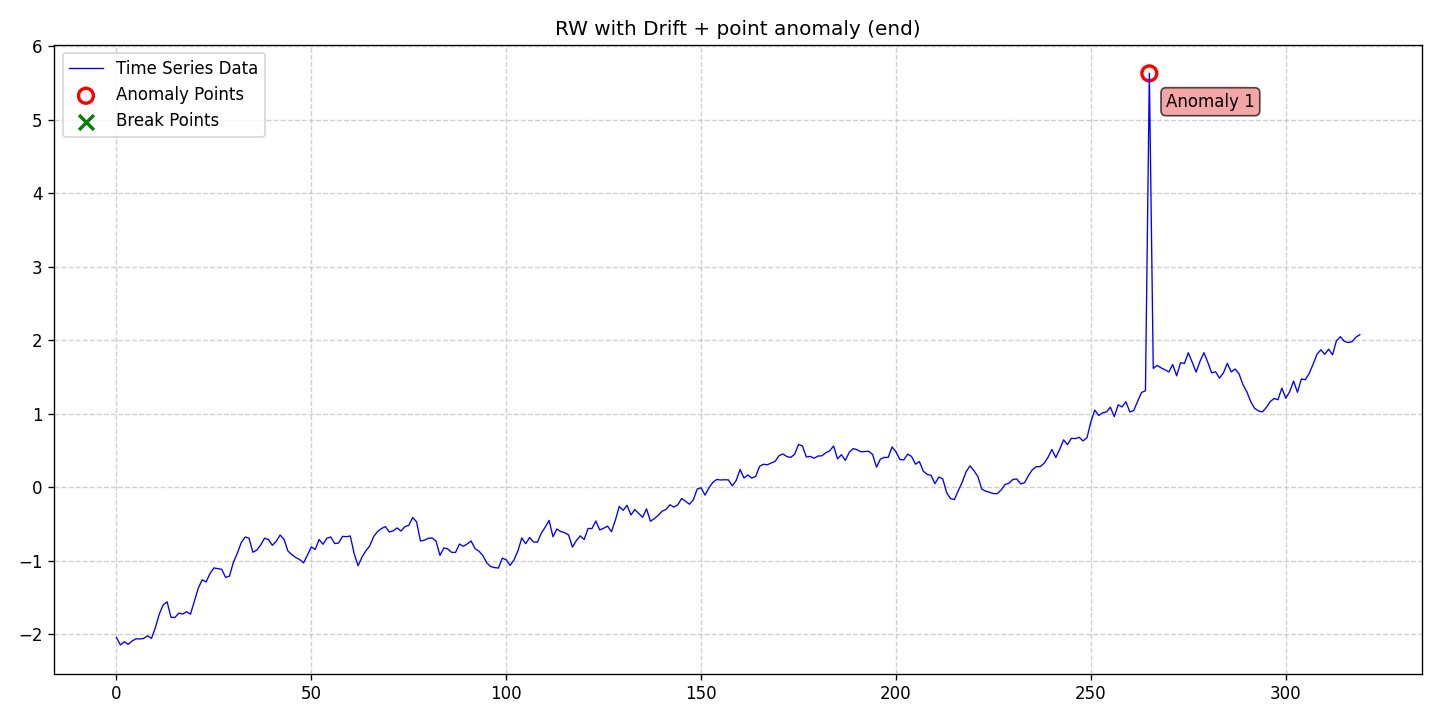

Data behind this chart, as committed beside it:
date, data, stationary, det_lin_up, det_lin_down, det_quad, det_cubic, det_exp, det_damped, stoc_trend, volatility, single_seas, multiple_seas, point_anom_single, point_anom_multi, collect_anom, context_anom, mean_shift, var_shift, trend_shift, point_anom_count, point_anom_location, point_anom_point, collect_anom_count
2020-01-01, -2.047, 0, 0, 0, 0, 0, 0, 0, 1, 0, 0, 0, 1, 0, 0, 0, 0, 0, 0, 1, end, [265], 0
2020-01-02, -2.149, 0, 0, 0, 0, 0, 0, 0, 1, 0, 0, 0, 1, 0, 0, 0, 0, 0, 0, 1, end, [265], 0
2020-01-03, -2.106, 0, 0, 0, 0, 0, 0, 0, 1, 0, 0, 0, 1, 0, 0, 0, 0, 0, 0, 1, end, [265], 0
2020-01-04, -2.14, 0, 0, 0, 0, 0, 0, 0, 1, 0, 0, 0, 1, 0, 0, 0, 0, 0, 0, 1, end, [265], 0
2020-01-05, -2.095, 0, 0, 0, 0, 0, 0, 0, 1, 0, 0, 0, 1, 0, 0, 0, 0, 0, 0, 1, end, [265], 0
2020-01-06, -2.065, 0, 0, 0, 0, 0, 0, 0, 1, 0, 0, 0, 1, 0, 0, 0, 0, 0, 0, 1, end, [265], 0
2020-01-07, -2.067, 0, 0, 0, 0, 0, 0, 0, 1, 0, 0, 0, 1, 0, 0, 0, 0, 0, 0, 1, end, [265], 0
2020-01-08, -2.06, 0, 0, 0, 0, 0, 0, 0, 1, 0, 0, 0, 1, 0, 0, 0, 0, 0, 0, 1, end, [265], 0
2020-01-09, -2.024, 0, 0, 0, 0, 0, 0, 0, 1, 0, 0, 0, 1, 0, 0, 0, 0, 0, 0, 1, end, [265], 0
2020-01-10, -2.059, 0, 0, 0, 0, 0, 0, 0, 1, 0, 0, 0, 1, 0, 0, 0, 0, 0, 0, 1, end, [265], 0
2020-01-11, -1.911, 0, 0, 0, 0, 0, 0, 0, 1, 0, 0, 0, 1, 0, 0, 0, 0, 0, 0, 1, end, [265], 0
2020-01-12, -1.728, 0, 0, 0, 0, 0, 0, 0, 1, 0, 0, 0, 1, 0, 0, 0, 0, 0, 0, 1, end, [265], 0
2020-01-13, -1.603, 0, 0, 0, 0, 0, 0, 0, 1, 0, 0, 0, 1, 0, 0, 0, 0, 0, 0, 1, end, [265], 0
2020-01-14, -1.561, 0, 0, 0, 0, 0, 0, 0, 1, 0, 0, 0, 1, 0, 0, 0, 0, 0, 0, 1, end, [265], 0
2020-01-15, -1.772, 0, 0, 0, 0, 0, 0, 0, 1, 0, 0, 0, 1, 0, 0, 0, 0, 0, 0, 1, end, [265], 0
2020-01-16, -1.775, 0, 0, 0, 0, 0, 0, 0, 1, 0, 0, 0, 1, 0, 0, 0, 0, 0, 0, 1, end, [265], 0
2020-01-17, -1.715, 0, 0, 0, 0, 0, 0, 0, 1, 0, 0, 0, 1, 0, 0, 0, 0, 0, 0, 1, end, [265], 0
2020-01-18, -1.728, 0, 0, 0, 0, 0, 0, 0, 1, 0, 0, 0, 1, 0, 0, 0, 0, 0, 0, 1, end, [265], 0
2020-01-19, -1.696, 0, 0, 0, 0, 0, 0, 0, 1, 0, 0, 0, 1, 0, 0, 0, 0, 0, 0, 1, end, [265], 0
2020-01-20, -1.73, 0, 0, 0, 0, 0, 0, 0, 1, 0, 0, 0, 1, 0, 0, 0, 0, 0, 0, 1, end, [265], 0
2020-01-21, -1.552, 0, 0, 0, 0, 0, 0, 0, 1, 0, 0, 0, 1, 0, 0, 0, 0, 0, 0, 1, end, [265], 0
2020-01-22, -1.375, 0, 0, 0, 0, 0, 0, 0, 1, 0, 0, 0, 1, 0, 0, 0, 0, 0, 0, 1, end, [265], 0
2020-01-23, -1.262, 0, 0, 0, 0, 0, 0, 0, 1, 0, 0, 0, 1, 0, 0, 0, 0, 0, 0, 1, end, [265], 0
2020-01-24, -1.291, 0, 0, 0, 0, 0, 0, 0, 1, 0, 0, 0, 1, 0, 0, 0, 0, 0, 0, 1, end, [265], 0
2020-01-25, -1.178, 0, 0, 0, 0, 0, 0, 0, 1, 0, 0, 0, 1, 0, 0, 0, 0, 0, 0, 1, end, [265], 0
2020-01-26, -1.1, 0, 0, 0, 0, 0, 0, 0, 1, 0, 0, 0, 1, 0, 0, 0, 0, 0, 0, 1, end, [265], 0
2020-01-27, -1.11, 0, 0, 0, 0, 0, 0, 0, 1, 0, 0, 0, 1, 0, 0, 0, 0, 0, 0, 1, end, [265], 0
2020-01-28, -1.118, 0, 0, 0, 0, 0, 0, 0, 1, 0, 0, 0, 1, 0, 0, 0, 0, 0, 0, 1, end, [265], 0
2020-01-29, -1.229, 0, 0, 0, 0, 0, 0, 0, 1, 0, 0, 0, 1, 0, 0, 0, 0, 0, 0, 1, end, [265], 0
2020-01-30, -1.211, 0, 0, 0, 0, 0, 0, 0, 1, 0, 0, 0, 1, 0, 0, 0, 0, 0, 0, 1, end, [265], 0
2020-01-31, -1.024, 0, 0, 0, 0, 0, 0, 0, 1, 0, 0, 0, 1, 0, 0, 0, 0, 0, 0, 1, end, [265], 0
2020-02-01, -0.9024, 0, 0, 0, 0, 0, 0, 0, 1, 0, 0, 0, 1, 0, 0, 0, 0, 0, 0, 1, end, [265], 0
2020-02-02, -0.7582, 0, 0, 0, 0, 0, 0, 0, 1, 0, 0, 0, 1, 0, 0, 0, 0, 0, 0, 1, end, [265], 0
2020-02-03, -0.6805, 0, 0, 0, 0, 0, 0, 0, 1, 0, 0, 0, 1, 0, 0, 0, 0, 0, 0, 1, end, [265], 0
2020-02-04, -0.6935, 0, 0, 0, 0, 0, 0, 0, 1, 0, 0, 0, 1, 0, 0, 0, 0, 0, 0, 1, end, [265], 0
2020-02-05, -0.886, 0, 0, 0, 0, 0, 0, 0, 1, 0, 0, 0, 1, 0, 0, 0, 0, 0, 0, 1, end, [265], 0
2020-02-06, -0.8578, 0, 0, 0, 0, 0, 0, 0, 1, 0, 0, 0, 1, 0, 0, 0, 0, 0, 0, 1, end, [265], 0
2020-02-07, -0.7879, 0, 0, 0, 0, 0, 0, 0, 1, 0, 0, 0, 1, 0, 0, 0, 0, 0, 0, 1, end, [265], 0
2020-02-08, -0.6951, 0, 0, 0, 0, 0, 0, 0, 1, 0, 0, 0, 1, 0, 0, 0, 0, 0, 0, 1, end, [265], 0
2020-02-09, -0.7136, 0, 0, 0, 0, 0, 0, 0, 1, 0, 0, 0, 1, 0, 0, 0, 0, 0, 0, 1, end, [265], 0
2020-02-10, -0.7916, 0, 0, 0, 0, 0, 0, 0, 1, 0, 0, 0, 1, 0, 0, 0, 0, 0, 0, 1, end, [265], 0
2020-02-11, -0.7384, 0, 0, 0, 0, 0, 0, 0, 1, 0, 0, 0, 1, 0, 0, 0, 0, 0, 0, 1, end, [265], 0
2020-02-12, -0.652, 0, 0, 0, 0, 0, 0, 0, 1, 0, 0, 0, 1, 0, 0, 0, 0, 0, 0, 1, end, [265], 0
2020-02-13, -0.7113, 0, 0, 0, 0, 0, 0, 0, 1, 0, 0, 0, 1, 0, 0, 0, 0, 0, 0, 1, end, [265], 0
2020-02-14, -0.8701, 0, 0, 0, 0, 0, 0, 0, 1, 0, 0, 0, 1, 0, 0, 0, 0, 0, 0, 1, end, [265], 0
2020-02-15, -0.9186, 0, 0, 0, 0, 0, 0, 0, 1, 0, 0, 0, 1, 0, 0, 0, 0, 0, 0, 1, end, [265], 0
2020-02-16, -0.958, 0, 0, 0, 0, 0, 0, 0, 1, 0, 0, 0, 1, 0, 0, 0, 0, 0, 0, 1, end, [265], 0
2020-02-17, -0.9857, 0, 0, 0, 0, 0, 0, 0, 1, 0, 0, 0, 1, 0, 0, 0, 0, 0, 0, 1, end, [265], 0
2020-02-18, -1.032, 0, 0, 0, 0, 0, 0, 0, 1, 0, 0, 0, 1, 0, 0, 0, 0, 0, 0, 1, end, [265], 0
2020-02-19, -0.9258, 0, 0, 0, 0, 0, 0, 0, 1, 0, 0, 0, 1, 0, 0, 0, 0, 0, 0, 1, end, [265], 0
2020-02-20, -0.8149, 0, 0, 0, 0, 0, 0, 0, 1, 0, 0, 0, 1, 0, 0, 0, 0, 0, 0, 1, end, [265], 0
2020-02-21, -0.8479, 0, 0, 0, 0, 0, 0, 0, 1, 0, 0, 0, 1, 0, 0, 0, 0, 0, 0, 1, end, [265], 0
2020-02-22, -0.7132, 0, 0, 0, 0, 0, 0, 0, 1, 0, 0, 0, 1, 0, 0, 0, 0, 0, 0, 1, end, [265], 0
2020-02-23, -0.7781, 0, 0, 0, 0, 0, 0, 0, 1, 0, 0, 0, 1, 0, 0, 0, 0, 0, 0, 1, end, [265], 0
2020-02-24, -0.6957, 0, 0, 0, 0, 0, 0, 0, 1, 0, 0, 0, 1, 0, 0, 0, 0, 0, 0, 1, end, [265], 0
2020-02-25, -0.6791, 0, 0, 0, 0, 0, 0, 0, 1, 0, 0, 0, 1, 0, 0, 0, 0, 0, 0, 1, end, [265], 0
2020-02-26, -0.7685, 0, 0, 0, 0, 0, 0, 0, 1, 0, 0, 0, 1, 0, 0, 0, 0, 0, 0, 1, end, [265], 0
2020-02-27, -0.7608, 0, 0, 0, 0, 0, 0, 0, 1, 0, 0, 0, 1, 0, 0, 0, 0, 0, 0, 1, end, [265], 0
2020-02-28, -0.6702, 0, 0, 0, 0, 0, 0, 0, 1, 0, 0, 0, 1, 0, 0, 0, 0, 0, 0, 1, end, [265], 0
2020-02-29, -0.6744, 0, 0, 0, 0, 0, 0, 0, 1, 0, 0, 0, 1, 0, 0, 0, 0, 0, 0, 1, end, [265], 0
... 260 more rows
